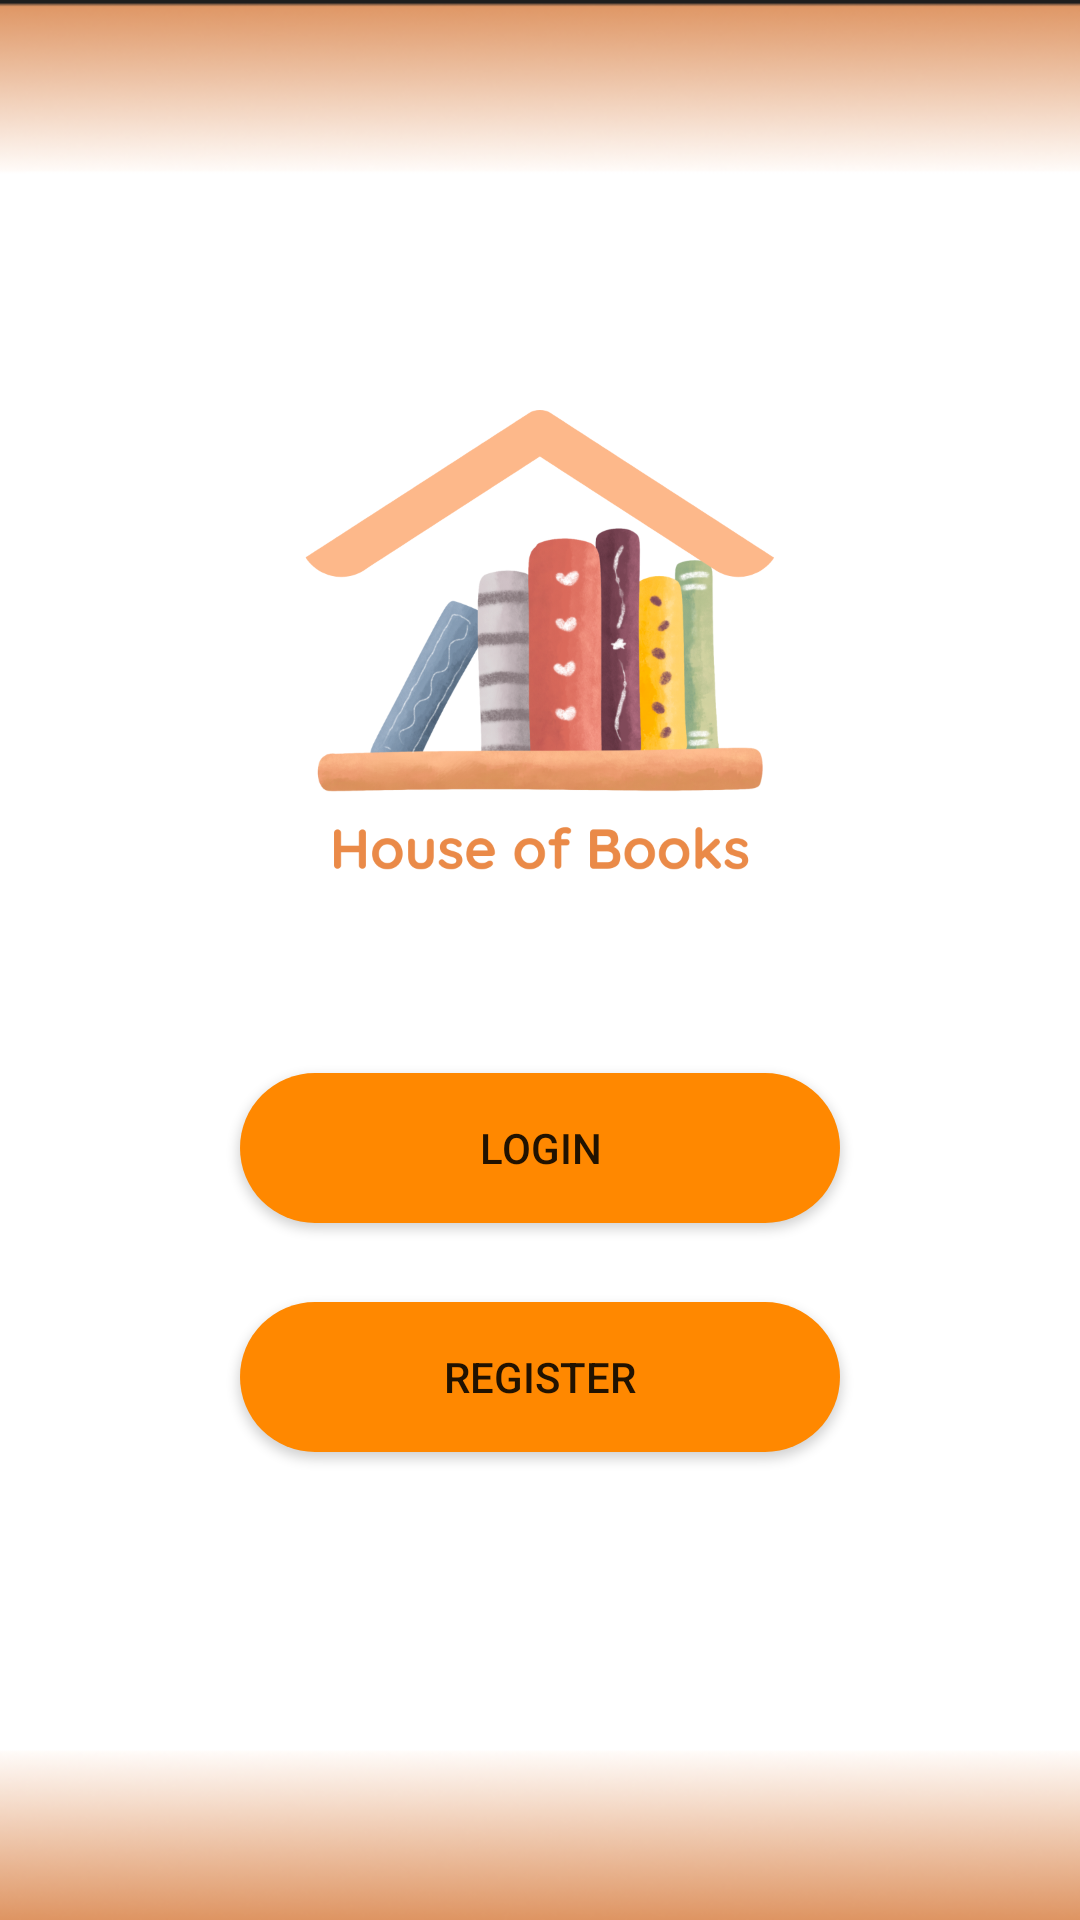

Produce the Android XML layout that renders to this screen, including the resource entries it uses.
<!-- AndroidManifest.xml: application theme Theme.MCO2 -->
<!-- res/layout/activity_startpage.xml -->
<?xml version="1.0" encoding="utf-8"?>
<androidx.constraintlayout.widget.ConstraintLayout xmlns:android="http://schemas.android.com/apk/res/android"
    xmlns:app="http://schemas.android.com/apk/res-auto"
    xmlns:tools="http://schemas.android.com/tools"
    android:layout_width="match_parent"
    android:layout_height="match_parent"
    android:background="@drawable/bg"
    tools:context=".StartPage">

    <FrameLayout
        android:id="@+id/frameLayout"
        android:layout_width="match_parent"
        android:layout_height="match_parent"
        android:layout_marginTop="100dp"
        android:layout_marginBottom="300dp"
        app:layout_constraintBottom_toBottomOf="parent"
        app:layout_constraintEnd_toEndOf="parent"
        app:layout_constraintHorizontal_bias="0.0"
        app:layout_constraintStart_toStartOf="parent"
        app:layout_constraintTop_toTopOf="parent"
        app:layout_constraintVertical_bias="1.0">

        <ImageView
            android:id="@+id/logo"
            android:layout_width="wrap_content"
            android:layout_height="wrap_content"
            android:layout_marginTop="0dp"
            app:srcCompat="@drawable/hob_logo" />

    </FrameLayout>

    <Button
        android:id="@+id/loginbtn"
        android:layout_width="200dp"
        android:layout_height="50dp"
        android:background="@drawable/rounded_corner"
        android:backgroundTint="@android:color/holo_orange_dark"
        android:paddingLeft="16dp"
        android:paddingRight="16dp"
        android:text="Login"
        android:textColorLink="#805454"
        app:layout_constraintBottom_toBottomOf="parent"
        app:layout_constraintEnd_toEndOf="parent"
        app:layout_constraintStart_toStartOf="parent"
        app:layout_constraintTop_toBottomOf="@+id/frameLayout"
        app:layout_constraintVertical_bias="0.07"
        app:rippleColor="#9C27B0" />

    <Button
        android:id="@+id/registerbtn"
        android:layout_width="200dp"
        android:layout_height="50dp"
        android:background="@drawable/rounded_corner"
        android:backgroundTint="@android:color/holo_orange_dark"
        android:paddingLeft="16dp"
        android:paddingRight="16dp"
        android:text="Register"
        android:textColorLink="#805454"
        app:layout_constraintBottom_toBottomOf="parent"
        app:layout_constraintEnd_toEndOf="parent"
        app:layout_constraintStart_toStartOf="parent"
        app:layout_constraintTop_toBottomOf="@+id/loginbtn"
        app:layout_constraintVertical_bias="0.144"
        app:rippleColor="#9C27B0" />

</androidx.constraintlayout.widget.ConstraintLayout>
<!-- resources referenced by this layout -->
<resources>
  <!-- drawable bg: png bitmap (drawable, 46666 bytes) -->
  <!-- drawable hob_logo: png bitmap (drawable, 273943 bytes) -->
  <!-- drawable rounded_corner (drawable) -->
  <?xml version="1.0" encoding="utf-8"?>
  <shape xmlns:android="http://schemas.android.com/apk/res/android">
      <corners  android:radius="50dp"/>
      <solid android:color="#E17565"></solid>
  
  </shape>
  <style name="Theme.MCO2" parent="Theme.MaterialComponents.DayNight.DarkActionBar">
          
          <item name="colorPrimary">#E17565</item>
          <item name="colorPrimaryVariant">@color/purple_700</item>
          <item name="colorOnPrimary">@color/white</item>
          
          <item name="colorSecondary">#DD915D</item>
          <item name="colorSecondaryVariant">@color/teal_700</item>
          <item name="colorOnSecondary">@color/black</item>
          
          <item name="android:statusBarColor">?attr/colorPrimaryVariant</item>
          
  
  
      </style>
  <color name="purple_700">#FF3700B3</color>
  <color name="white">#FFFFFFFF</color>
  <color name="teal_700">#ffcc33</color>
  <color name="black">#FF000000</color>
</resources>
